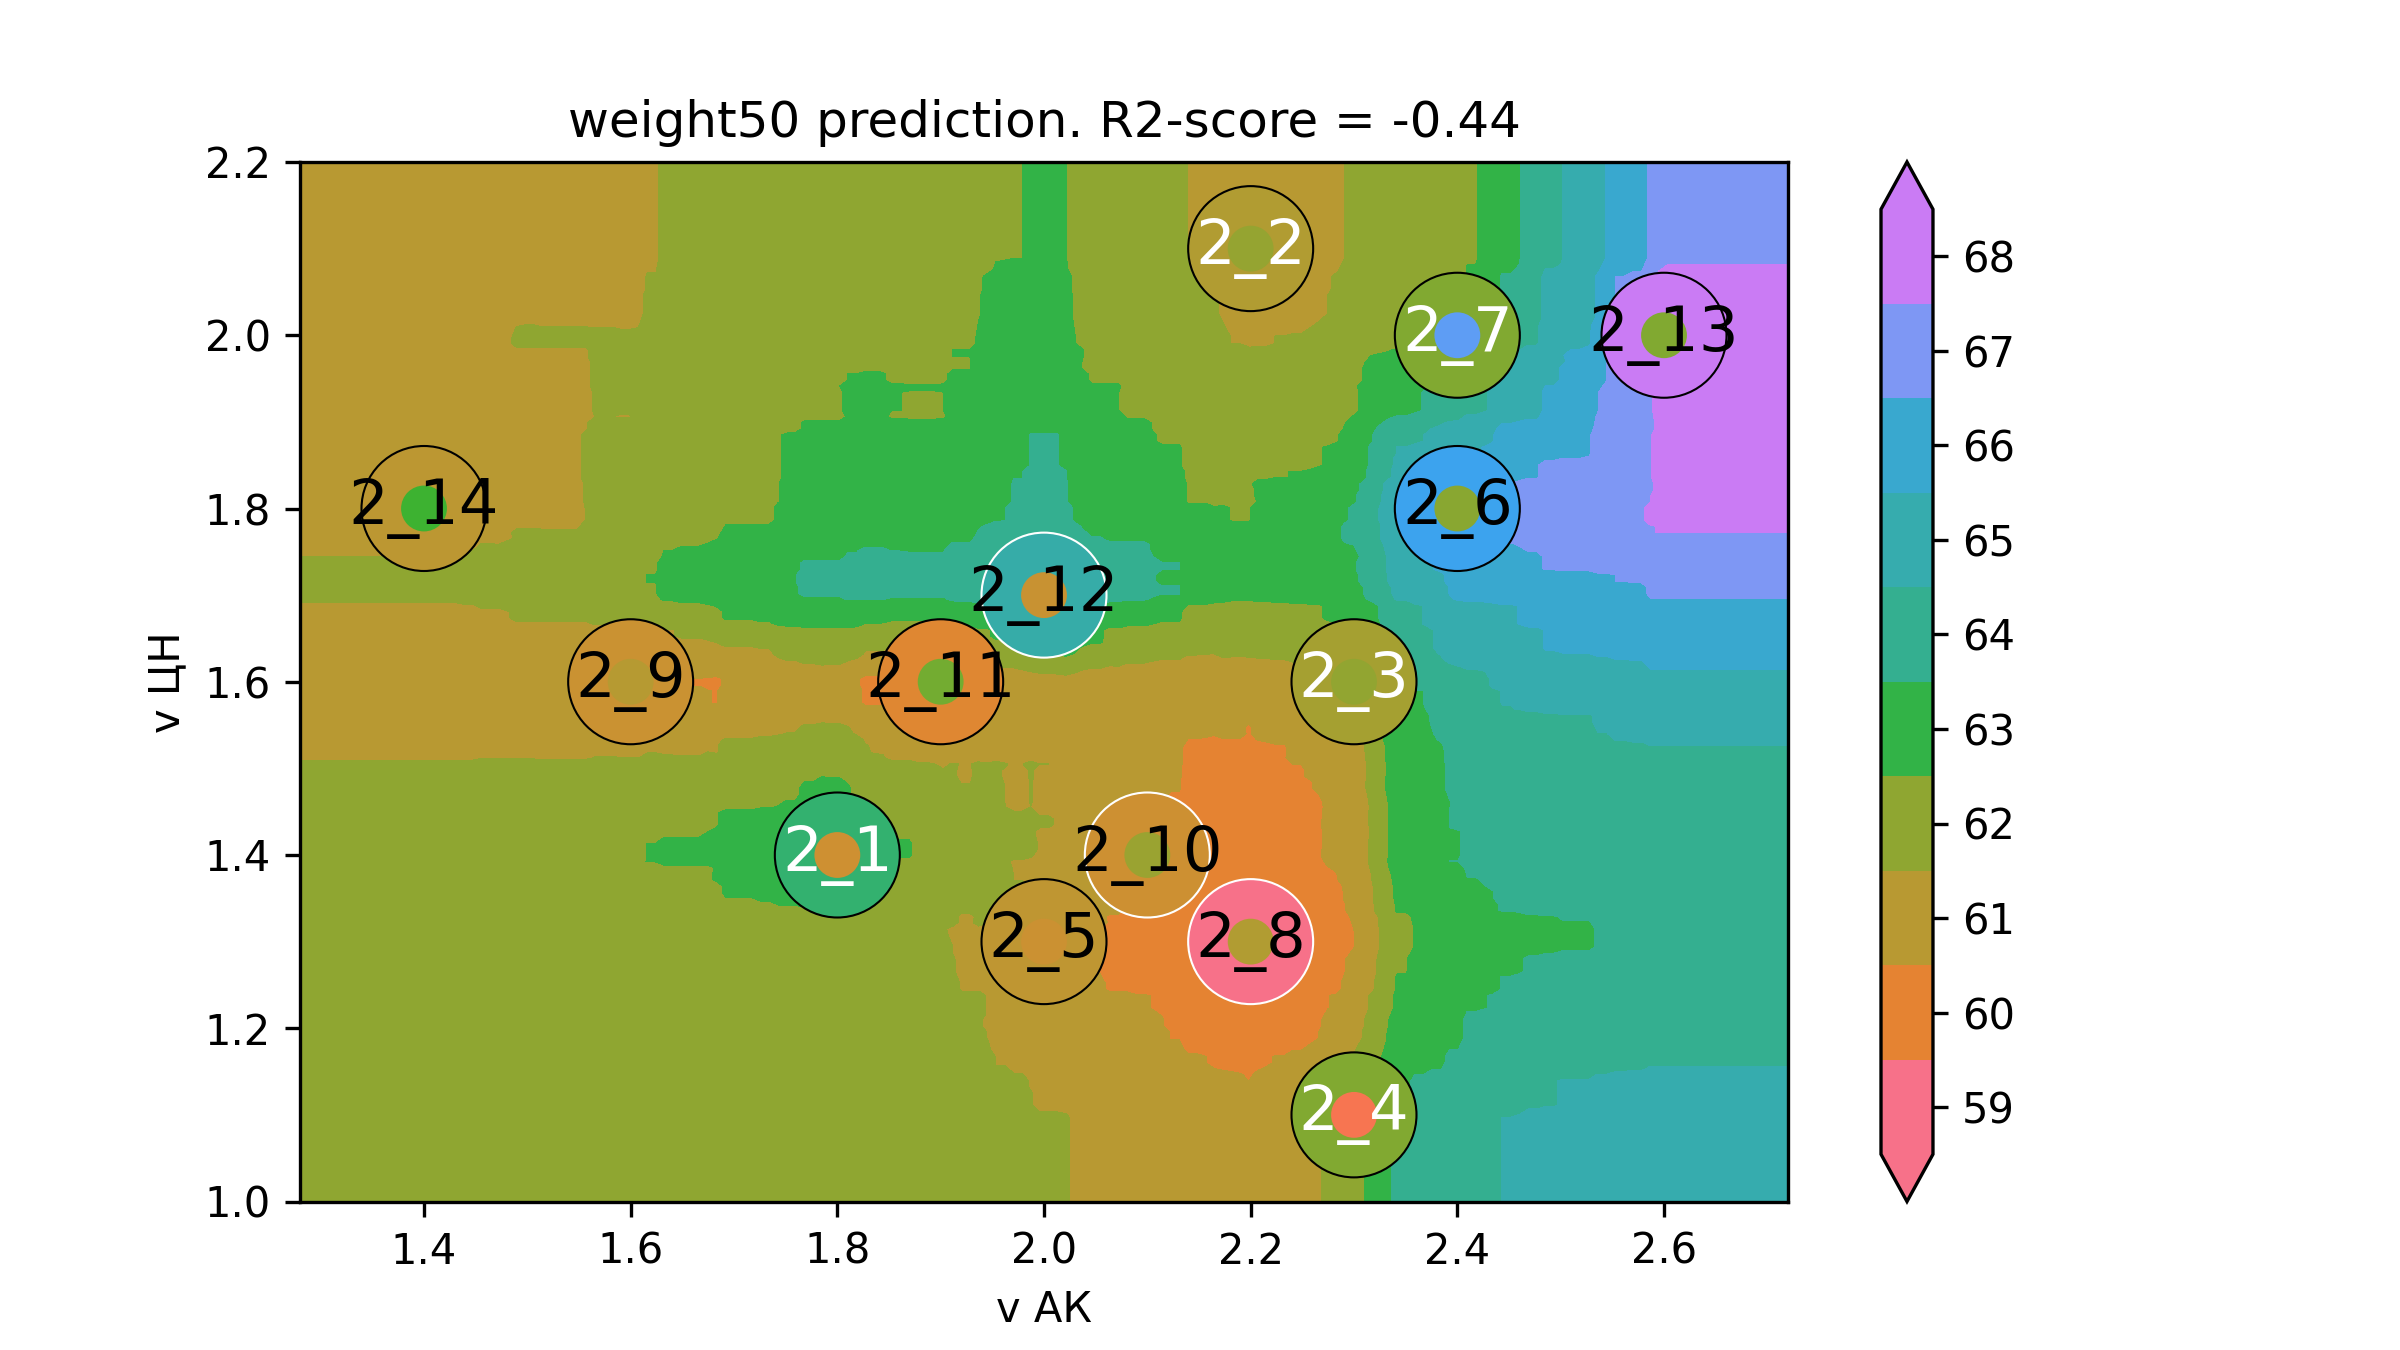

The data file committed next to this chart (first rows):
v АК, v ЦН, weight50
1.16, 0.9, 62.03
1.168, 0.9, 62.03
1.177, 0.9, 62.03
1.185, 0.9, 62.03
1.194, 0.9, 62.03
1.202, 0.9, 62.03
1.211, 0.9, 62.03
1.219, 0.9, 62.03
1.228, 0.9, 62.03
1.236, 0.9, 62.03
1.244, 0.9, 62.03
1.253, 0.9, 62.03
1.261, 0.9, 62.03
1.27, 0.9, 62.03
1.278, 0.9, 62.03
1.287, 0.9, 62.03
1.295, 0.9, 62.03
1.304, 0.9, 62.03
1.312, 0.9, 62.03
1.32, 0.9, 62.03
1.329, 0.9, 62.03
1.337, 0.9, 62.03
1.346, 0.9, 62.03
1.354, 0.9, 62.03
1.363, 0.9, 62.03
1.371, 0.9, 62.03
1.379, 0.9, 62.03
1.388, 0.9, 62.03
1.396, 0.9, 62.03
1.405, 0.9, 62.03
1.413, 0.9, 62.03
1.422, 0.9, 62.03
1.43, 0.9, 62.03
1.439, 0.9, 62.03
1.447, 0.9, 62.03
1.455, 0.9, 62.08
1.464, 0.9, 62.08
1.472, 0.9, 62.08
1.481, 0.9, 62.08
1.489, 0.9, 62.08
1.498, 0.9, 62.08
1.506, 0.9, 62.08
1.515, 0.9, 62.14
1.523, 0.9, 62.14
1.531, 0.9, 62.14
1.54, 0.9, 62.14
1.548, 0.9, 62.14
1.557, 0.9, 62.14
1.565, 0.9, 62.2
1.574, 0.9, 62.2
1.582, 0.9, 62.2
1.591, 0.9, 62.19
1.599, 0.9, 62.19
1.607, 0.9, 62.26
1.616, 0.9, 62.33
1.624, 0.9, 62.33
1.633, 0.9, 62.33
1.641, 0.9, 62.33
1.65, 0.9, 62.33
1.658, 0.9, 62.33
... 39,940 more rows
